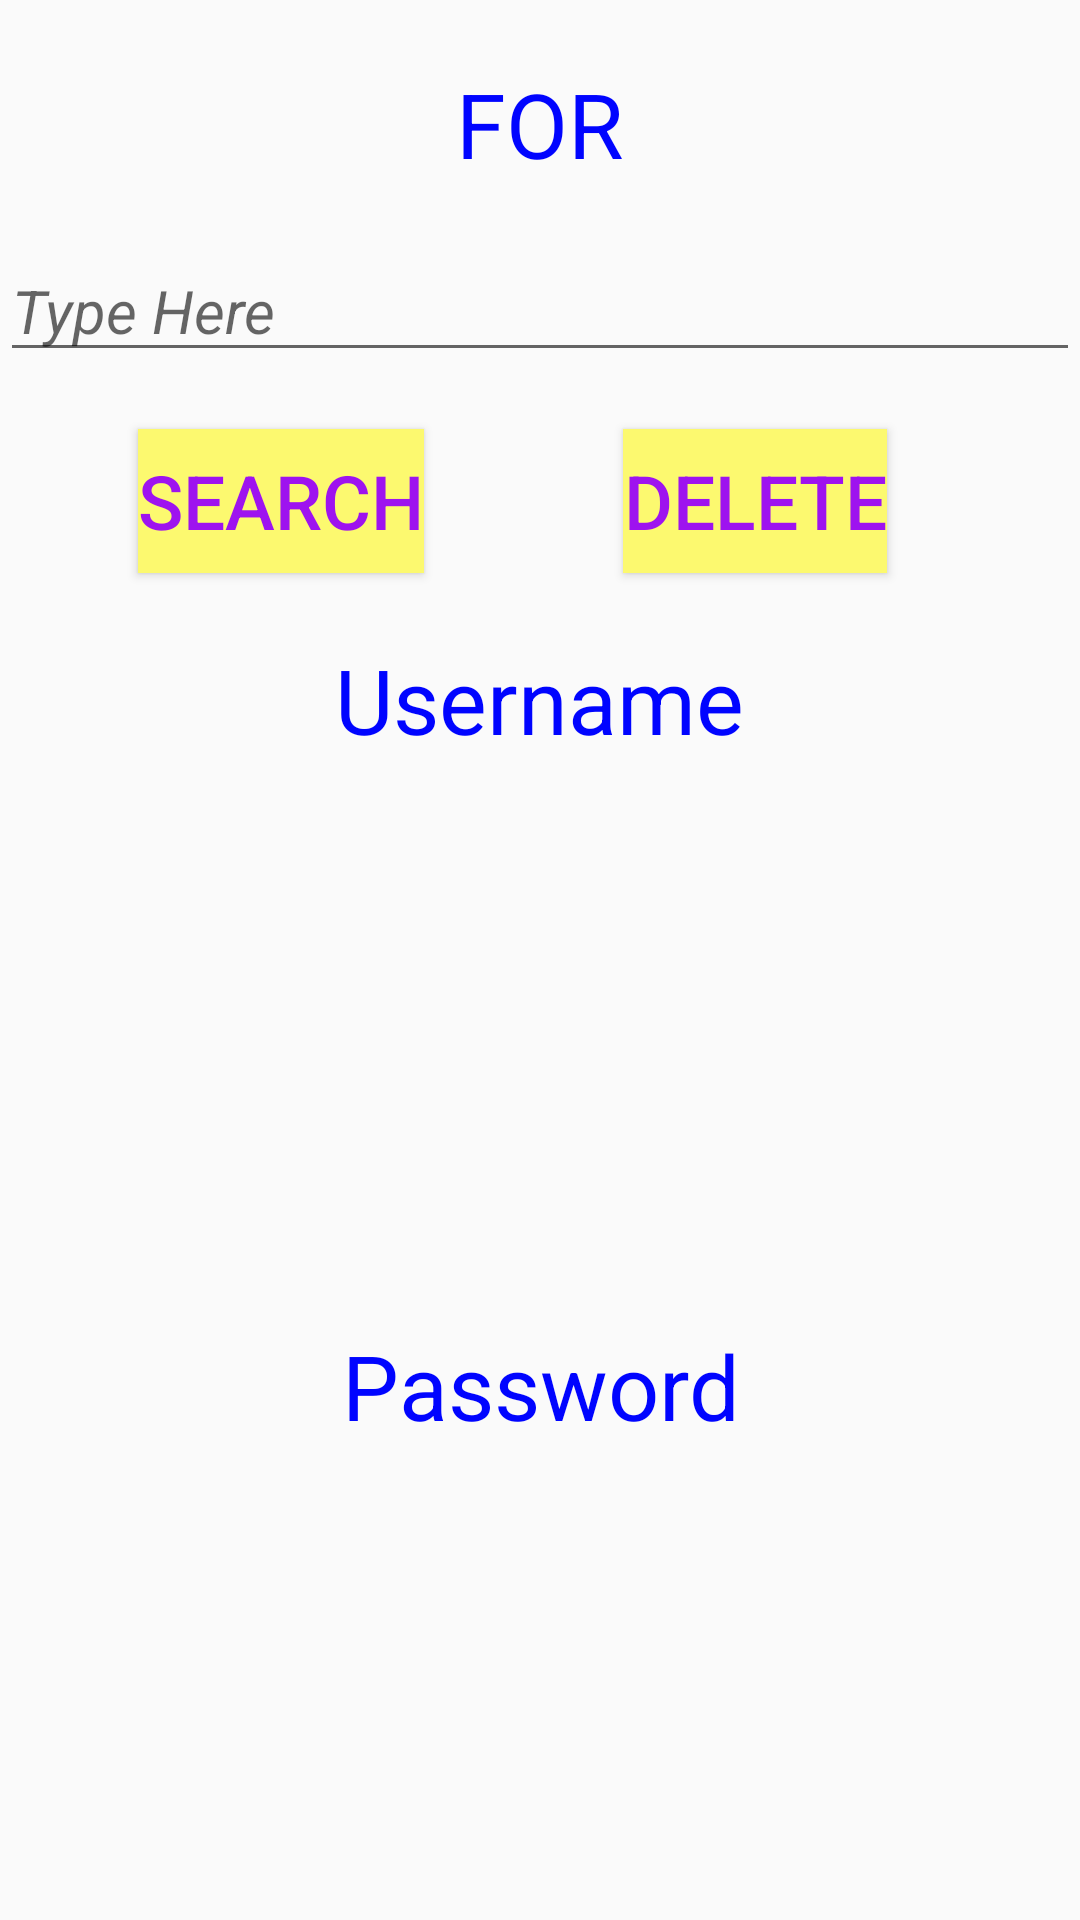

Android layout source for this screen:
<!-- AndroidManifest.xml: application theme AppTheme -->
<!-- res/layout/activity_search__entry.xml -->
<?xml version="1.0" encoding="utf-8"?>
<RelativeLayout xmlns:android="http://schemas.android.com/apk/res/android"
    xmlns:app="http://schemas.android.com/apk/res-auto"
    xmlns:tools="http://schemas.android.com/tools"
    android:layout_width="match_parent"
    android:layout_height="match_parent"
    tools:context=".Search_Entry">

    <TextView
        android:id="@+id/tv1"
        style="@style/tv"
        android:layout_alignParentTop="true"
        android:layout_centerHorizontal="true"
        android:layout_marginTop="21dp"
        android:text="@string/FOR"
        app:layout_constraintLeft_toLeftOf="parent"
        app:layout_constraintRight_toRightOf="parent"
        app:layout_constraintTop_toTopOf="parent" />

    <EditText
        android:id="@+id/SearchFor"
        style="@style/et"
        android:layout_alignParentTop="true"
        android:layout_centerHorizontal="true"
        android:layout_marginTop="80dp"
        android:hint="@string/tip" />

    <TextView
        android:id="@+id/tv2"
        style="@style/tv"
        android:layout_alignParentTop="true"
        android:layout_centerHorizontal="true"
        android:layout_marginTop="213dp"
        android:text="@string/username" />

    <TextView
        android:id="@+id/tv3"
        style="@style/tv"
        android:layout_alignParentBottom="true"
        android:layout_centerHorizontal="true"
        android:layout_marginBottom="158dp"
        android:text="@string/password"
        app:layout_constraintBottom_toBottomOf="parent"
        app:layout_constraintLeft_toLeftOf="parent"
        app:layout_constraintRight_toRightOf="parent" />

    <Button
        android:id="@+id/btnsearch"
        style="@style/button"
        android:layout_alignParentStart="true"
        android:layout_alignParentTop="true"
        android:layout_marginStart="46dp"
        android:layout_marginTop="143dp"
        android:text="@string/search" />

    <Button
        android:id="@+id/delbtn"
        style="@style/button"
        android:layout_alignTop="@+id/btnsearch"
        android:layout_toEndOf="@+id/tv1"
        android:text="@string/delete" />



</RelativeLayout>
<!-- resources referenced by this layout -->
<resources>
  <string name="FOR">FOR</string>
  <string name="delete">DELETE</string>
  <string name="password">Password</string>
  <string name="search">Search</string>
  <string name="tip">Type Here</string>
  <string name="username">Username</string>
  <style name="button">
          <item name="android:layout_width">wrap_content</item>
          <item name="android:layout_height">wrap_content</item>
          <item name="android:textSize">25sp</item>
          <item name="android:gravity">center</item>
          <item name="android:background">#fcf96f</item>
          <item name="android:textColor">#9e13ef</item>
  
      </style>
  <style name="et">
          <item name="android:layout_width">match_parent</item>
          <item name="android:layout_height">wrap_content</item>
          <item name="android:textSize">20sp</item>
          <item name="android:textStyle">italic</item>
          <item name="android:textColor">#2d1100</item>
          <item name="android:singleLine">true</item>
      </style>
  <style name="tv">
          <item name="android:layout_height">wrap_content</item>
          <item name="android:layout_width">wrap_content</item>
          <item name="android:textSize">30sp</item>
          <item name="android:textAlignment">center</item>
          <item name="android:textColor">#0004ff</item>
      </style>
  <style name="AppTheme" parent="Theme.AppCompat.Light.DarkActionBar">
          
          <item name="colorPrimary">@color/colorPrimary</item>
          <item name="colorPrimaryDark">@color/colorPrimaryDark</item>
          <item name="colorAccent">@color/colorAccent</item>
      </style>
  <!-- not gathered from this repository: default colours our renderer supplied (Android Studio template values) -->
  <color name="colorPrimary">#FF6200EE</color>
  <color name="colorPrimaryDark">#FF3700B3</color>
  <color name="colorAccent">#FF03DAC5</color>
</resources>
